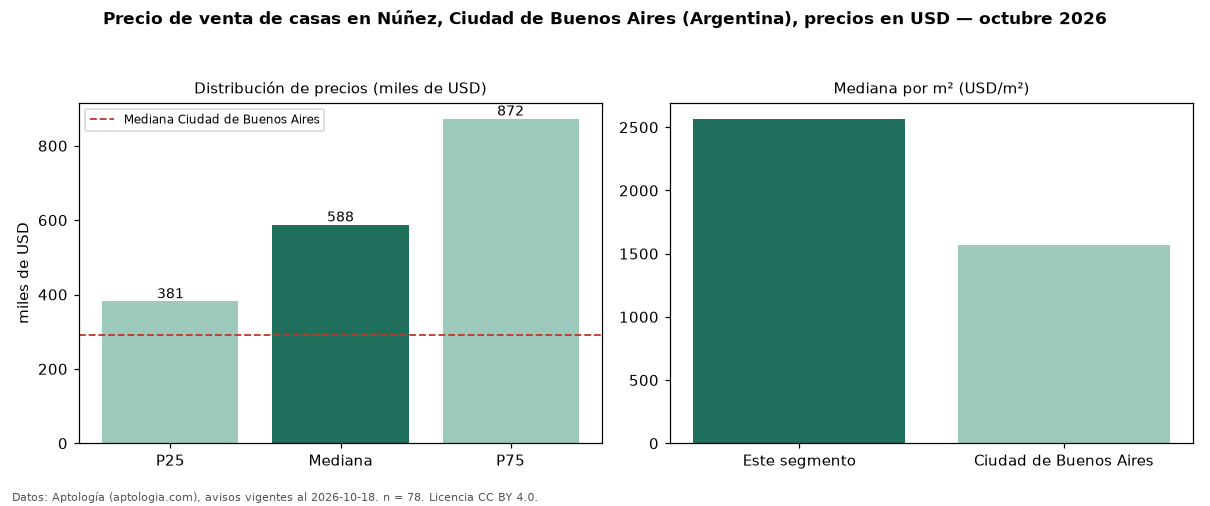

The file beside this chart, header and first rows:
seccion, metrica, valor, moneda, n
precio, p25, 381250, USD, 78
precio, mediana, 587500, USD, 78
precio, p75, 872500, USD, 78
precio, minimo, 231000, USD, 78
precio, maximo, 1750000, USD, 78
m2, mediana_precio_m2, 2567, USD, 76
m2, area_mediana_m2, 227.0, m2, 76
banos, mediana_banos, 3.0, , 
habitaciones, 3+, 595000, USD, 74
ciudad, mediana_ciudad_referencia, 290000, USD, 
ciudad, mediana_m2_ciudad, 1568, USD, 
fuente, fecha_datos, 2026-10-18, , 
fuente, atribucion, https://www.aptologia.com/ar, , 
fuente, licencia, CC BY 4.0, , 
